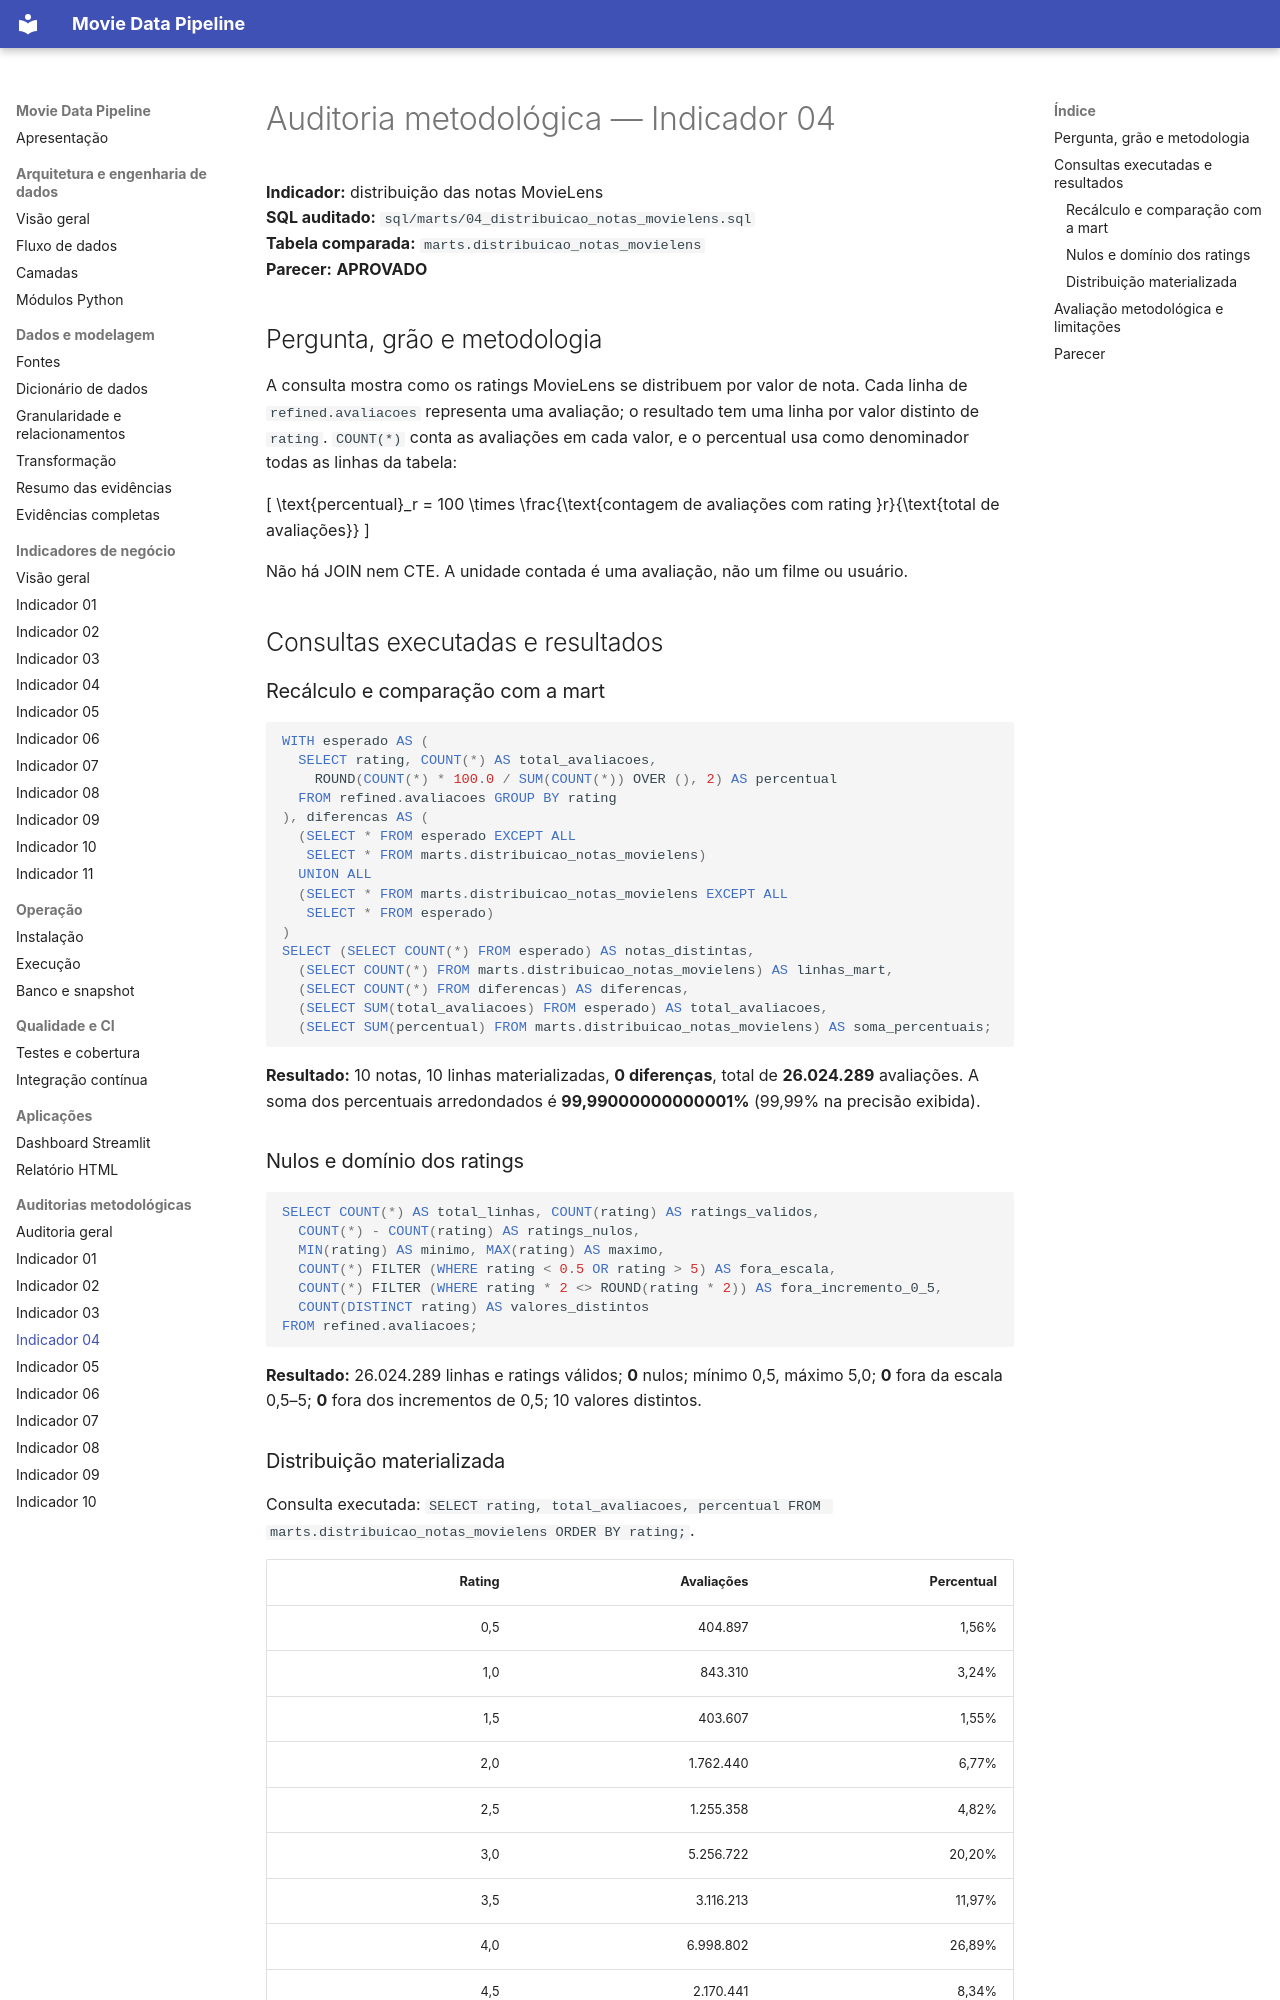

repository: robertrossi/movie-data-pipeline · page: auditorias/indicador-04-auditoria/index.html · generator: mkdocs

# Auditoria metodológica — Indicador 04

**Indicador:** distribuição das notas MovieLens<br>
**SQL auditado:** `sql/marts/04_distribuicao_notas_movielens.sql`<br>
**Tabela comparada:** `marts.distribuicao_notas_movielens`<br>
**Parecer:** **APROVADO**

## Pergunta, grão e metodologia

A consulta mostra como os ratings MovieLens se distribuem por valor de nota. Cada linha de `refined.avaliacoes` representa uma avaliação; o resultado tem uma linha por valor distinto de `rating`. `COUNT(*)` conta as avaliações em cada valor, e o percentual usa como denominador todas as linhas da tabela:

\[
\text{percentual}_r = 100 \times \frac{\text{contagem de avaliações com rating }r}{\text{total de avaliações}}
\]

Não há JOIN nem CTE. A unidade contada é uma avaliação, não um filme ou usuário.

## Consultas executadas e resultados

### Recálculo e comparação com a mart

```sql
WITH esperado AS (
  SELECT rating, COUNT(*) AS total_avaliacoes,
    ROUND(COUNT(*) * 100.0 / SUM(COUNT(*)) OVER (), 2) AS percentual
  FROM refined.avaliacoes GROUP BY rating
), diferencas AS (
  (SELECT * FROM esperado EXCEPT ALL
   SELECT * FROM marts.distribuicao_notas_movielens)
  UNION ALL
  (SELECT * FROM marts.distribuicao_notas_movielens EXCEPT ALL
   SELECT * FROM esperado)
)
SELECT (SELECT COUNT(*) FROM esperado) AS notas_distintas,
  (SELECT COUNT(*) FROM marts.distribuicao_notas_movielens) AS linhas_mart,
  (SELECT COUNT(*) FROM diferencas) AS diferencas,
  (SELECT SUM(total_avaliacoes) FROM esperado) AS total_avaliacoes,
  (SELECT SUM(percentual) FROM marts.distribuicao_notas_movielens) AS soma_percentuais;
```

**Resultado:** 10 notas, 10 linhas materializadas, **0 diferenças**, total de **26.024.289** avaliações. A soma dos percentuais arredondados é **99,99000000000001%** (99,99% na precisão exibida).

### Nulos e domínio dos ratings

```sql
SELECT COUNT(*) AS total_linhas, COUNT(rating) AS ratings_validos,
  COUNT(*) - COUNT(rating) AS ratings_nulos,
  MIN(rating) AS minimo, MAX(rating) AS maximo,
  COUNT(*) FILTER (WHERE rating < 0.5 OR rating > 5) AS fora_escala,
  COUNT(*) FILTER (WHERE rating * 2 <> ROUND(rating * 2)) AS fora_incremento_0_5,
  COUNT(DISTINCT rating) AS valores_distintos
FROM refined.avaliacoes;
```

**Resultado:** 26.024.289 linhas e ratings válidos; **0** nulos; mínimo 0,5, máximo 5,0; **0** fora da escala 0,5–5; **0** fora dos incrementos de 0,5; 10 valores distintos.
